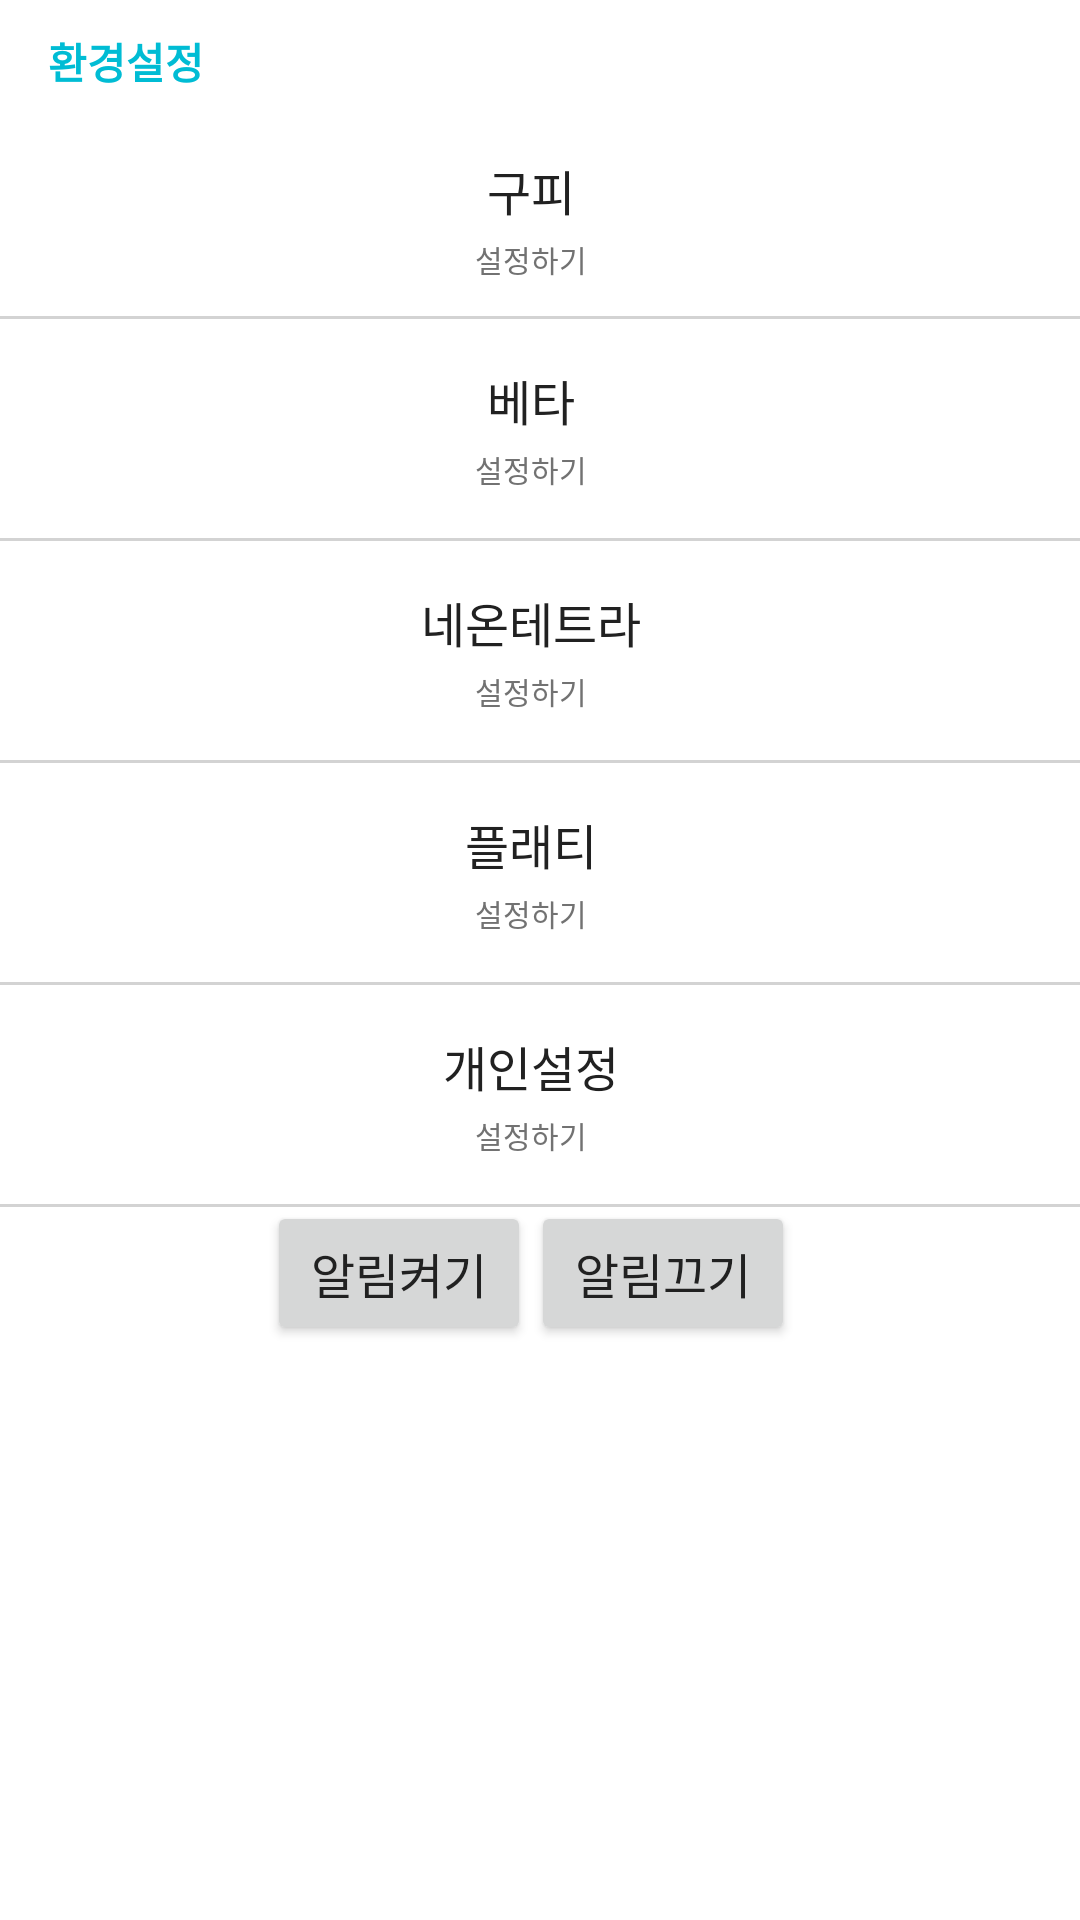

Reconstruct the res/layout file that produces this screen, plus the resources it refers to.
<!-- AndroidManifest.xml: application theme AppTheme -->
<!-- res/layout/activity_page6.xml -->
<LinearLayout xmlns:android="http://schemas.android.com/apk/res/android"
    xmlns:tools="http://schemas.android.com/tools"
    xmlns:app="http://schemas.android.com/apk/res-auto"
    android:layout_width="match_parent"
    android:layout_height="match_parent"
    android:orientation="vertical"
    tools:context=".page6Activity">



    <LinearLayout
        android:layout_width="match_parent"
        android:layout_height="match_parent">

        <LinearLayout
            android:layout_width="match_parent"
            android:layout_height="wrap_content"
            android:orientation="vertical">

            <TextView
                android:layout_width="match_parent"
                android:layout_height="wrap_content"
                android:layout_marginLeft="16dp"
                android:layout_marginTop="10dp"
                android:layout_marginBottom="10dp"
                android:includeFontPadding="false"
                android:text="환경설정"
                android:textColor="@color/accent"
                android:textSize="14dp"
                android:textStyle="bold" />

            <LinearLayout
                android:id="@+id/Setcase1"
                android:layout_width="match_parent"
                android:layout_height="65dp"
                android:background="@drawable/selector"
                android:clickable="true"
                android:focusable="true"
                android:gravity="center_vertical"
                android:orientation="vertical">

                <LinearLayout
                    android:layout_width="match_parent"
                    android:layout_height="wrap_content"
                    android:layout_marginLeft="10dp"
                    android:layout_marginRight="16dp"
                    android:orientation="vertical">

                    <TextView
                        android:id="@+id/move_direction_tv"
                        android:layout_width="wrap_content"
                        android:layout_height="wrap_content"
                        android:layout_gravity="center"
                        android:layout_marginBottom="4dp"
                        android:includeFontPadding="false"
                        android:text="구피"
                        android:textColor="?android:attr/textColorPrimary"
                        android:textSize="16dp" />

                    <TextView
                        android:layout_width="wrap_content"
                        android:layout_height="wrap_content"
                        android:layout_gravity="center"
                        android:includeFontPadding="false"
                        android:text="설정하기"
                        android:textColor="?android:attr/textColorSecondary"
                        android:textSize="10dp" />
                </LinearLayout>
            </LinearLayout>

            <View
                android:layout_width="match_parent"
                android:layout_height="1dp"
                android:background="@color/divider" />

            <LinearLayout
                android:id="@+id/Setcase2"
                android:layout_width="match_parent"
                android:layout_height="73dp"
                android:background="@drawable/selector"
                android:clickable="true"
                android:focusable="true"
                android:gravity="center_vertical"
                android:orientation="vertical">

                <LinearLayout
                    android:layout_width="match_parent"
                    android:layout_height="wrap_content"
                    android:layout_marginLeft="10dp"
                    android:layout_marginRight="16dp"
                    android:orientation="vertical">

                    <TextView
                        android:layout_width="wrap_content"
                        android:layout_height="wrap_content"
                        android:layout_gravity="center"
                        android:layout_marginBottom="4dp"
                        android:includeFontPadding="false"
                        android:text="베타"
                        android:textColor="?android:attr/textColorPrimary"
                        android:textSize="16dp" />

                    <TextView
                        android:layout_width="wrap_content"
                        android:layout_height="wrap_content"
                        android:layout_gravity="center"
                        android:includeFontPadding="false"
                        android:text="설정하기"
                        android:textColor="?android:attr/textColorSecondary"
                        android:textSize="10dp" />
                </LinearLayout>
            </LinearLayout>

            <View
                android:layout_width="match_parent"
                android:layout_height="1dp"
                android:background="@color/divider" />

            <LinearLayout
                android:id="@+id/Setcase3"
                android:layout_width="match_parent"
                android:layout_height="73dp"
                android:background="@drawable/selector"
                android:clickable="true"
                android:focusable="true"
                android:gravity="center_vertical"
                android:orientation="vertical">

                <LinearLayout
                    android:layout_width="match_parent"
                    android:layout_height="wrap_content"
                    android:layout_marginLeft="10dp"
                    android:layout_marginRight="16dp"
                    android:orientation="vertical">

                    <TextView
                        android:layout_width="wrap_content"
                        android:layout_height="wrap_content"
                        android:layout_gravity="center"
                        android:layout_marginBottom="4dp"
                        android:includeFontPadding="false"
                        android:text="네온테트라"
                        android:textColor="?android:attr/textColorPrimary"
                        android:textSize="16dp" />

                    <TextView
                        android:layout_width="wrap_content"
                        android:layout_height="wrap_content"
                        android:layout_gravity="center"
                        android:includeFontPadding="false"
                        android:text="설정하기"
                        android:textColor="?android:attr/textColorSecondary"
                        android:textSize="10dp" />
                </LinearLayout>
            </LinearLayout>
            <View
                android:layout_width="match_parent"
                android:layout_height="1dp"
                android:background="@color/divider" />

            <LinearLayout
                android:id="@+id/Setcase4"
                android:layout_width="match_parent"
                android:layout_height="73dp"
                android:background="@drawable/selector"
                android:clickable="true"
                android:focusable="true"
                android:gravity="center_vertical"
                android:orientation="vertical">

                <LinearLayout
                    android:layout_width="match_parent"
                    android:layout_height="wrap_content"
                    android:layout_marginLeft="10dp"
                    android:layout_marginRight="16dp"
                    android:orientation="vertical">

                    <TextView
                        android:layout_width="wrap_content"
                        android:layout_height="wrap_content"
                        android:layout_gravity="center"
                        android:layout_marginBottom="4dp"
                        android:includeFontPadding="false"
                        android:text="플래티"
                        android:textColor="?android:attr/textColorPrimary"
                        android:textSize="16dp" />

                    <TextView
                        android:layout_width="wrap_content"
                        android:layout_height="wrap_content"
                        android:layout_gravity="center"
                        android:includeFontPadding="false"
                        android:text="설정하기"
                        android:textColor="?android:attr/textColorSecondary"
                        android:textSize="10dp" />
                </LinearLayout>
            </LinearLayout>
            <View
                android:layout_width="match_parent"
                android:layout_height="1dp"
                android:background="@color/divider" />

            <LinearLayout
                android:id="@+id/Setcase5"
                android:layout_width="match_parent"
                android:layout_height="73dp"
                android:background="@drawable/selector"
                android:clickable="true"
                android:focusable="true"
                android:gravity="center_vertical"
                android:orientation="vertical">

                <LinearLayout
                    android:layout_width="match_parent"
                    android:layout_height="wrap_content"
                    android:layout_marginLeft="10dp"
                    android:layout_marginRight="16dp"
                    android:orientation="vertical">

                    <TextView
                        android:layout_width="wrap_content"
                        android:layout_height="wrap_content"
                        android:layout_gravity="center"
                        android:layout_marginBottom="4dp"
                        android:includeFontPadding="false"
                        android:text="개인설정"
                        android:textColor="?android:attr/textColorPrimary"
                        android:textSize="16dp" />

                    <TextView
                        android:layout_width="wrap_content"
                        android:layout_height="wrap_content"
                        android:layout_gravity="center"
                        android:includeFontPadding="false"
                        android:text="설정하기"
                        android:textColor="?android:attr/textColorSecondary"
                        android:textSize="10dp" />
                </LinearLayout>
            </LinearLayout>
            <View
                android:layout_width="match_parent"
                android:layout_height="1dp"
                android:background="@color/divider" />

            <LinearLayout
                android:layout_width="match_parent"
                android:layout_height="wrap_content"
                android:layout_marginLeft="10dp"
                android:layout_marginRight="16dp"
                android:gravity="center"
                android:orientation="horizontal">

                <Button
                    android:id="@+id/AlrimOn"
                    android:layout_width="wrap_content"
                    android:layout_height="wrap_content"
                    android:layout_gravity="center"
                    android:layout_marginBottom="4dp"
                    android:includeFontPadding="false"
                    android:text="알림켜기"
                    android:textColor="?android:attr/textColorPrimary"
                    android:textSize="16dp" />

                <Button
                    android:id="@+id/AlrimOff"
                    android:layout_width="wrap_content"
                    android:layout_height="wrap_content"
                    android:layout_gravity="center"
                    android:layout_marginBottom="4dp"
                    android:includeFontPadding="false"
                    android:text="알림끄기"
                    android:textColor="?android:attr/textColorPrimary"
                    android:textSize="16dp" />
            </LinearLayout>

        </LinearLayout>
    </LinearLayout>
</LinearLayout>
<!-- resources referenced by this layout -->
<resources>
  <color name="accent">#00BCD4</color>
  <color name="divider">#99B6B6B6</color>
  <style name="AppTheme" parent="Theme.AppCompat.Light.DarkActionBar">
          <item name="android:windowBackground">@android:color/white</item>
          <item name="colorPrimary">@color/primary</item>
          <item name="colorPrimaryDark">@color/primary_dark</item>
          <item name="colorAccent">@color/accent</item>
          <item name="android:textColorPrimary">@color/primary_text</item>
          <item name="android:textColorSecondary">@color/secondary_text</item>
      </style>
  <color name="primary">#E91E63</color>
  <color name="primary_dark">#C2185B</color>
  <color name="primary_text">#212121</color>
  <color name="secondary_text">#727272</color>
</resources>
